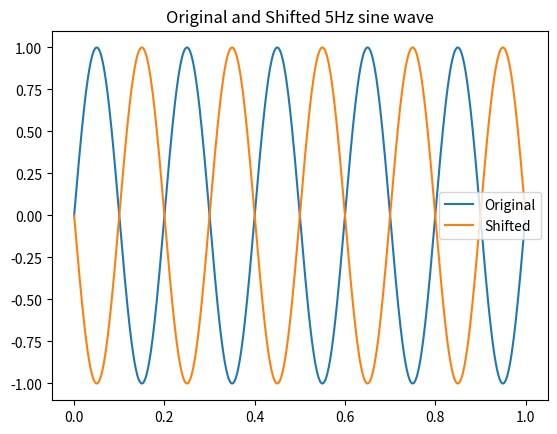

The script that saved this image:
import numpy as np
import matplotlib.pyplot as plt

t = np.linspace(0,1,1000,endpoint=False)
sine = np.sin(2*np.pi*5*t)
shifted_sine = np.sin(2*np.pi*5*(t-0.1))

plt.plot(t,sine,label="Original")
plt.plot(t,shifted_sine,label="Shifted")
plt.legend()
plt.title("Original and Shifted 5Hz sine wave")
plt.show()
